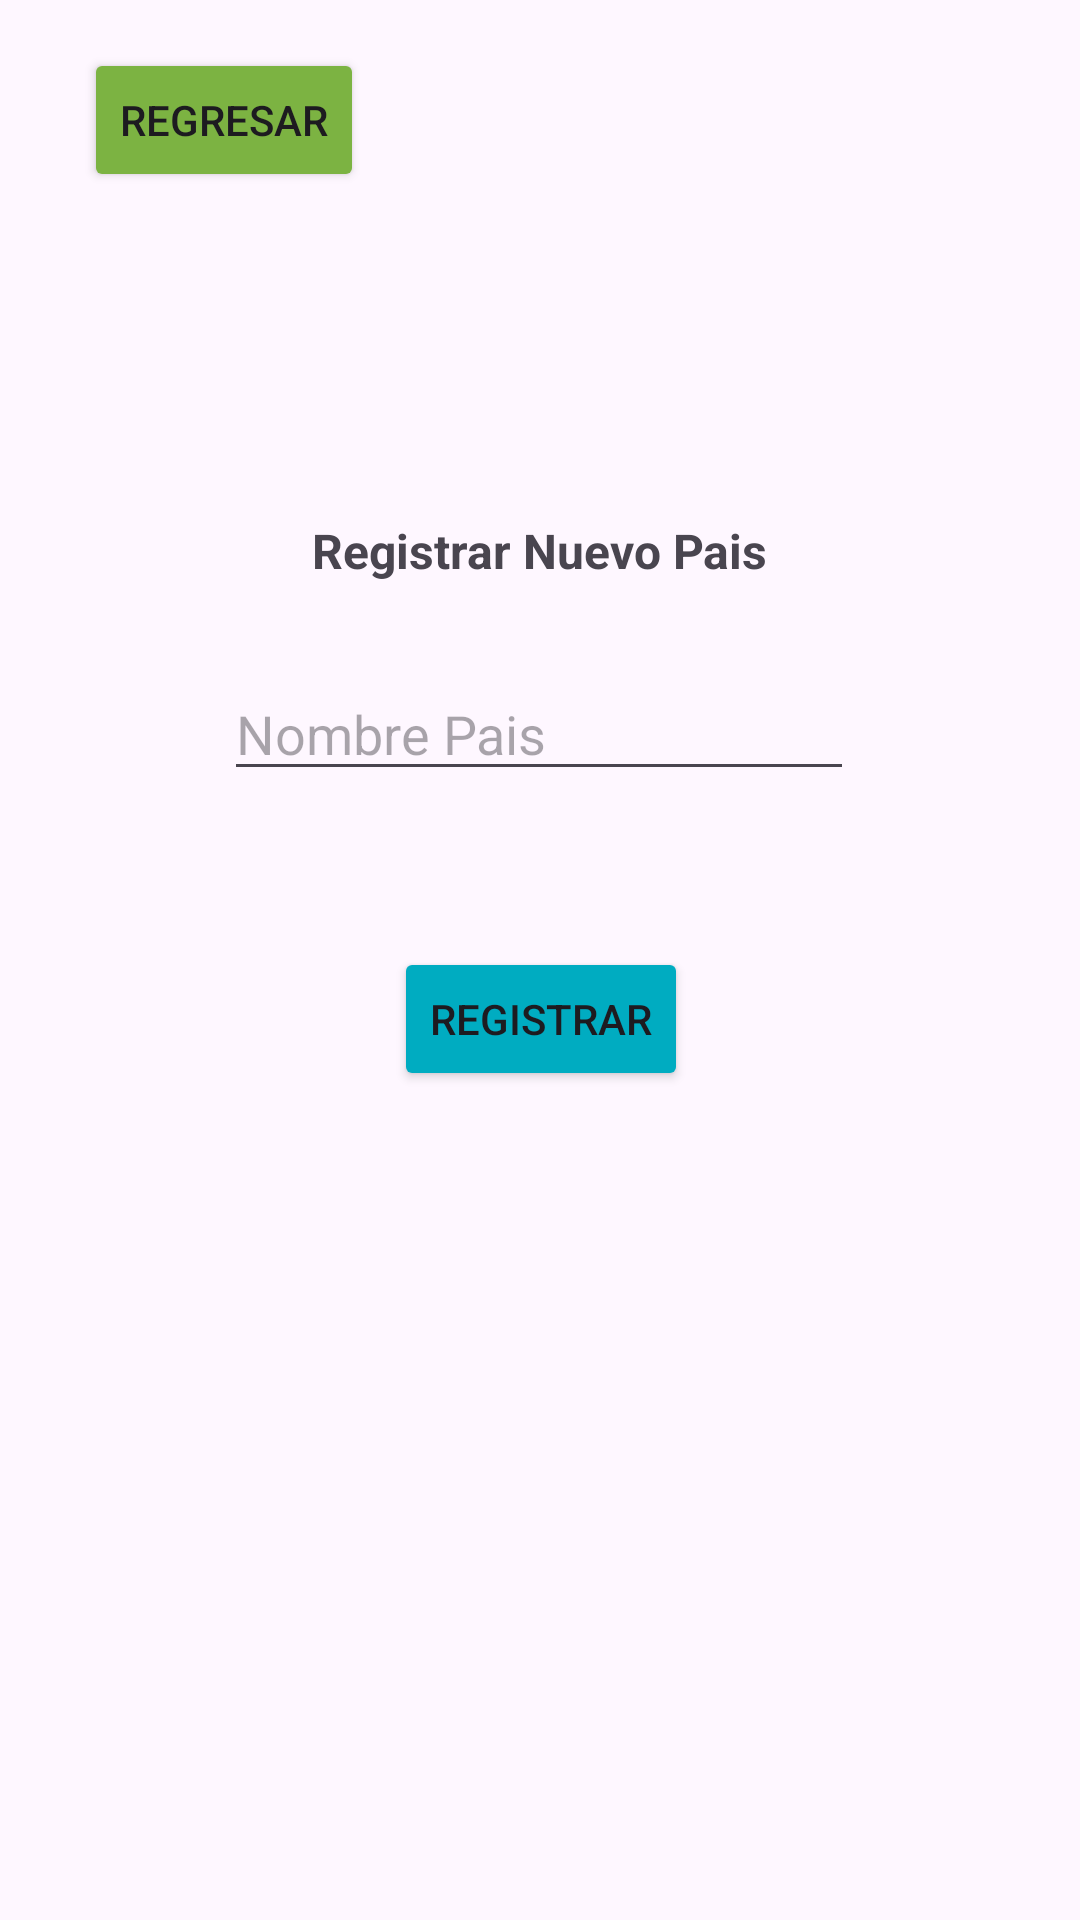

Here is an Android app screen rendered from its layout file. Give the layout XML and the strings, colors and styles it references.
<!-- AndroidManifest.xml: application theme Theme.PM2E122 -->
<!-- res/layout/activity_registro_pais.xml -->
<?xml version="1.0" encoding="utf-8"?>
<androidx.constraintlayout.widget.ConstraintLayout xmlns:android="http://schemas.android.com/apk/res/android"
    xmlns:app="http://schemas.android.com/apk/res-auto"
    xmlns:tools="http://schemas.android.com/tools"
    android:layout_width="match_parent"
    android:layout_height="match_parent"
    tools:context=".RegistroPais">

    <EditText
        android:id="@+id/txtRegistropais"
        android:layout_width="wrap_content"
        android:layout_height="wrap_content"
        android:layout_marginTop="28dp"
        android:ems="10"
        android:hint="Nombre Pais"
        android:inputType="text"
        app:layout_constraintEnd_toEndOf="parent"
        app:layout_constraintHorizontal_bias="0.497"
        app:layout_constraintStart_toStartOf="parent"
        app:layout_constraintTop_toBottomOf="@+id/textView" />

    <TextView
        android:id="@+id/textView"
        android:layout_width="wrap_content"
        android:layout_height="wrap_content"
        android:text="Registrar Nuevo Pais"
        android:textSize="16sp"
        android:textStyle="bold"
        app:layout_constraintBottom_toBottomOf="parent"
        app:layout_constraintEnd_toEndOf="parent"
        app:layout_constraintStart_toStartOf="parent"
        app:layout_constraintTop_toTopOf="parent"
        app:layout_constraintVertical_bias="0.279" />

    <Button
        android:id="@+id/btnRegistroPais"
        android:layout_width="wrap_content"
        android:layout_height="wrap_content"
        android:layout_marginTop="52dp"
        android:backgroundTint="#00ACC1"
        android:text="Registrar"
        app:layout_constraintEnd_toEndOf="parent"
        app:layout_constraintHorizontal_bias="0.501"
        app:layout_constraintStart_toStartOf="parent"
        app:layout_constraintTop_toBottomOf="@+id/txtRegistropais" />

    <Button
        android:id="@+id/btnregresar1"
        android:layout_width="wrap_content"
        android:layout_height="wrap_content"
        android:layout_marginStart="28dp"
        android:layout_marginTop="16dp"
        android:backgroundTint="#7CB342"
        android:text="Regresar"
        app:layout_constraintStart_toStartOf="parent"
        app:layout_constraintTop_toTopOf="parent" />
</androidx.constraintlayout.widget.ConstraintLayout>
<!-- resources referenced by this layout -->
<resources>
  <style name="Theme.PM2E122" parent="Base.Theme.PM2E122" />
  <style name="Base.Theme.PM2E122" parent="Theme.Material3.DayNight.NoActionBar">
          
          
      </style>
</resources>
